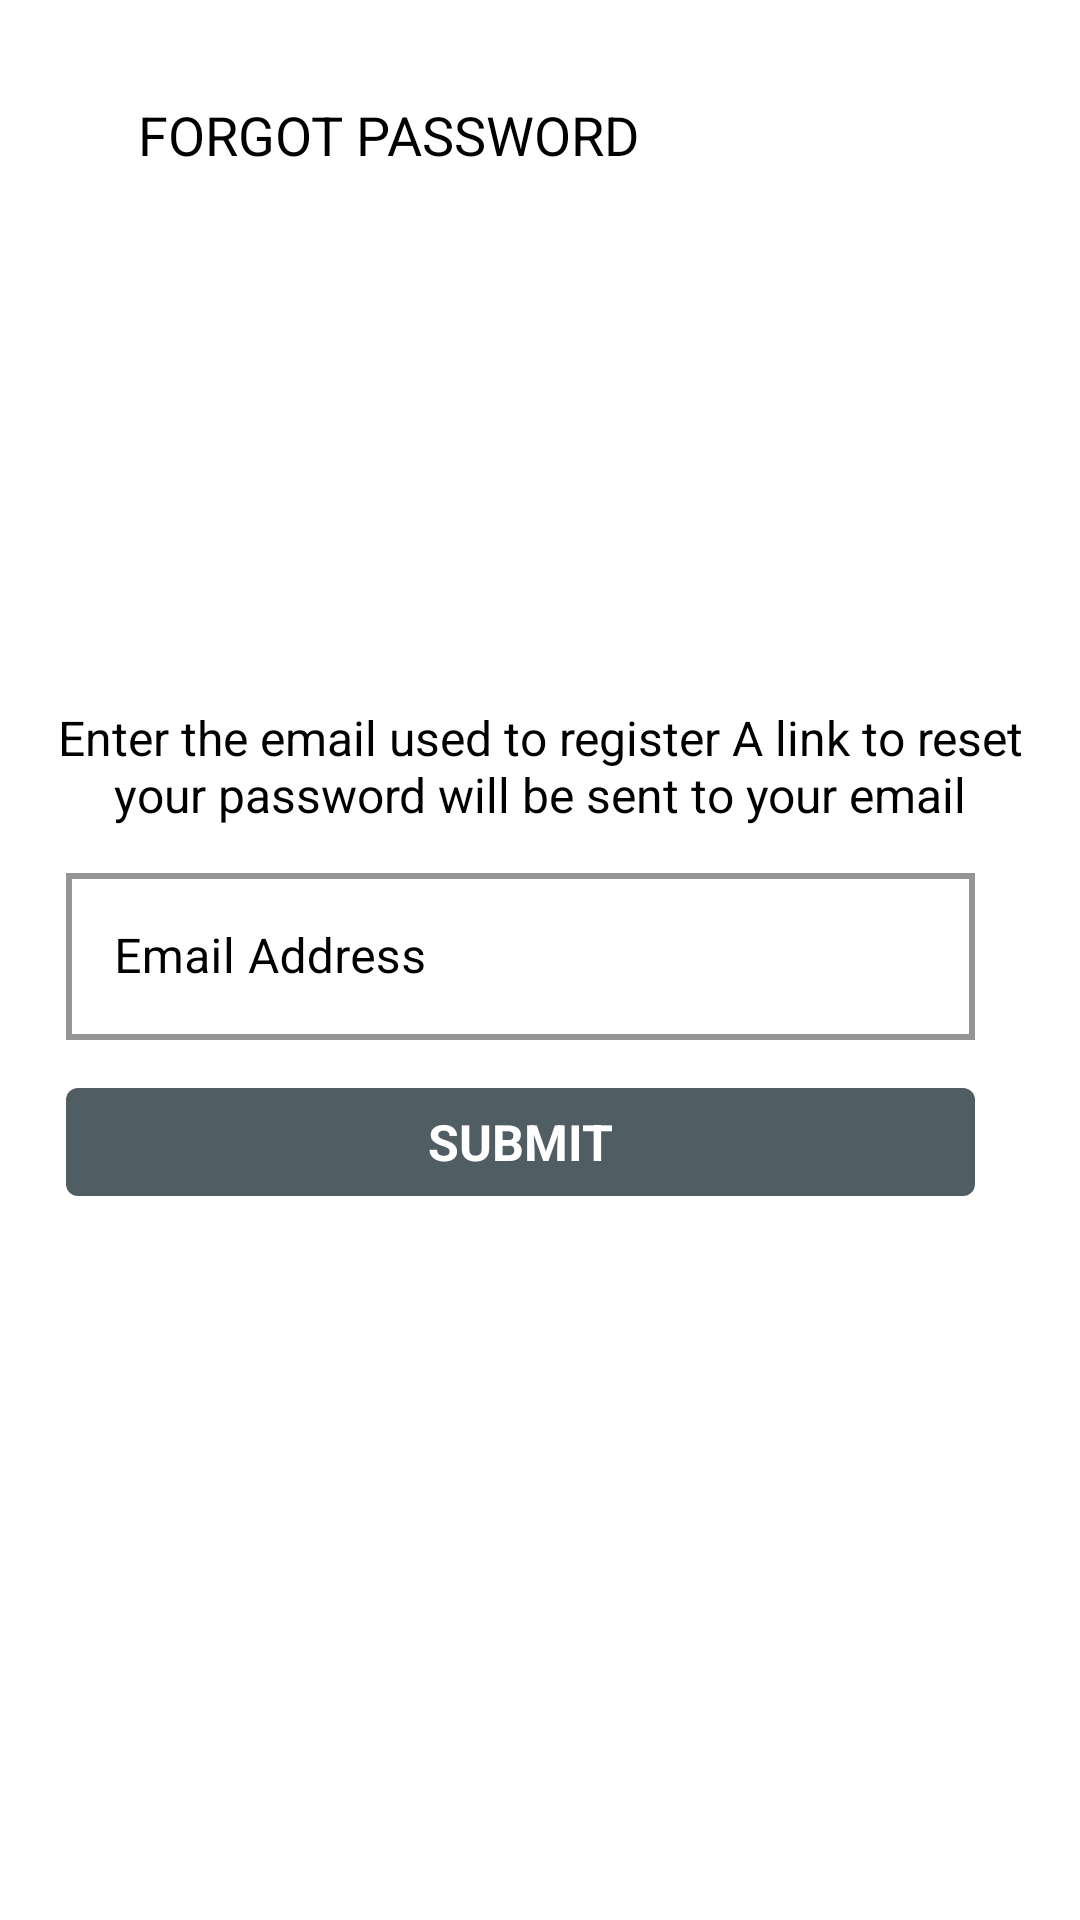

Produce the Android XML layout that renders to this screen, including the resource entries it uses.
<!-- AndroidManifest.xml: application theme AppTheme -->
<!-- res/layout/forgot_password.xml -->
<?xml version="1.0" encoding="utf-8"?>
<RelativeLayout xmlns:android="http://schemas.android.com/apk/res/android"
    android:layout_width="match_parent"
    android:layout_height="match_parent"
    xmlns:app="http://schemas.android.com/apk/res-auto"
    android:background="@color/white">
    
    
    <RelativeLayout
            android:layout_width="match_parent"
            android:layout_height="match_parent">
        
        
        <LinearLayout
                
                android:layout_marginTop="20dp"
                android:layout_alignParentTop="true"
                android:id="@+id/backtoauth"
                android:layout_width="match_parent"
                android:layout_height="50dp"
                android:orientation="horizontal"
                android:layout_marginStart="10dp">
            
            <ImageView
                    
                    android:tint="@color/colorAccent"
                    android:id="@+id/signinback"
                    android:layout_width="wrap_content"
                    android:layout_height="wrap_content"
                    android:src="@drawable/back"
                    android:padding="10dp"
                    android:layout_gravity="center"
            
            />
            
            
            <TextView
                    android:layout_width="wrap_content"
                    android:layout_height="wrap_content"
                    android:text="FORGOT PASSWORD"
                    android:textSize="18sp"
                    android:textColor="@color/black"
                    android:layout_marginLeft="16dp"
                    android:layout_gravity="center"
                    android:gravity="center"
            />
        
        </LinearLayout>
        
        
        <LinearLayout
                android:layout_marginTop="100dp"
                android:layout_centerVertical="true"
                android:layout_width="match_parent"
                android:layout_height="wrap_content"
                android:orientation="vertical"
                >
            
            
            <TextView
                    android:textSize="16sp"
                    android:layout_marginBottom="10dp"
                    android:layout_marginStart="10dp"
                    android:layout_marginEnd="10dp"
                    android:textAlignment="center"
                    android:text="@string/recover_password"
                    android:textColor="@color/black"
                    android:layout_width="match_parent"
                    android:layout_height="match_parent"/>
            
            <com.google.android.material.textfield.TextInputLayout
                    style="@style/TextLabelDark"
                    android:layout_marginEnd="35dp"
                    android:layout_marginStart="22dp"
                    
                    android:layout_width="match_parent"
                    
                    android:layout_height="wrap_content"
                    android:layout_marginBottom="10dp"
                    android:textColorHint="@android:color/black"
                    
                    
                    app:endIconDrawable="@drawable/ic_email_black_24dp"
                    app:endIconMode="custom"
                    app:endIconTint="@color/black"
                    app:hintTextColor="@android:color/black">
                
                <com.google.android.material.textfield.TextInputEditText
                        android:id="@+id/email"
                        android:layout_width="match_parent"
                        android:layout_height="match_parent"
                        android:layout_marginTop="20dp"
                        android:drawableTint="@color/black"
                        
                        android:hint="Email Address"
                        android:inputType="textEmailAddress"
                        android:textColor="@android:color/black"
                        
                        android:textColorHint="@android:color/black"
                
                />
            
            </com.google.android.material.textfield.TextInputLayout>
            
            
            <com.google.android.material.button.MaterialButton
                    android:id="@+id/recoverPassword"
                    style="@style/Widget.MaterialComponents.Button.TextButton.Dialog"
                    android:layout_width="match_parent"
                    android:layout_height="wrap_content"
                    
                    android:text="SUBMIT"
                    
                    android:textColor="@color/white"
                    android:gravity="center"
                    android:layout_marginStart="22dp"
                    android:layout_marginEnd="35dp"
                    
                    
                    android:textAppearance="@style/Widget.MaterialComponents.Button.TextButton"
                    
                    android:textSize="16.5sp"
                    android:textStyle="bold"
                    app:backgroundTint="@color/colorAccent"
                    
                    app:rippleColor="@color/colorPrimary"
            
            
            />
        
        
        </LinearLayout>
        
        <com.wang.avi.AVLoadingIndicatorView
                android:visibility="gone"
                android:id="@+id/avi"
                app:indicatorColor="@color/colorPrimary"

                android:layout_centerInParent="true"
                android:layout_width="wrap_content"
                android:layout_height="wrap_content"
                app:indicatorName="BallPulseSyncIndicator"
        />
    
    
    </RelativeLayout>


</RelativeLayout>
<!-- resources referenced by this layout -->
<resources>
  <color name="black">#000000</color>
  <color name="colorAccent">#505D63</color>
  <color name="colorPrimary">#B11696</color>
  <color name="white">#FFFFFF</color>
  <string name="recover_password">Enter the email used to register A link to reset your password will be sent to your
          email
      </string>
  <style name="TextLabelDark" parent="Widget.MaterialComponents.TextInputLayout.OutlinedBox">
          
          
          <item name="android:textColorHint">#000000</item>
          
          <item name="android:textSize">20sp</item>
          <item name="boxCornerRadiusBottomStart">1dp</item>
          <item name="boxCornerRadiusBottomEnd">1dp</item>
          <item name="boxCornerRadiusTopStart">1dp</item>
          <item name="boxCornerRadiusTopEnd">1dp</item>
          
          <item name="boxStrokeColor">@color/colorAccent</item>
          <item name="boxStrokeWidth">2dp</item>
          <item name="colorAccent">#000000</item>
          <item name="colorControlNormal">#000000</item>
          <item name="colorControlActivated">#000000</item>
      </style>
  <style name="AppTheme" parent="Theme.MaterialComponents.Light.DarkActionBar">
      
      
          <item name="colorPrimary">@color/colorPrimary</item>
          <item name="colorPrimaryDark">@color/colorPrimaryDark</item>
          <item name="colorAccent">@color/colorAccent</item>
      </style>
  <color name="colorPrimaryDark">#D85F1C</color>
</resources>
